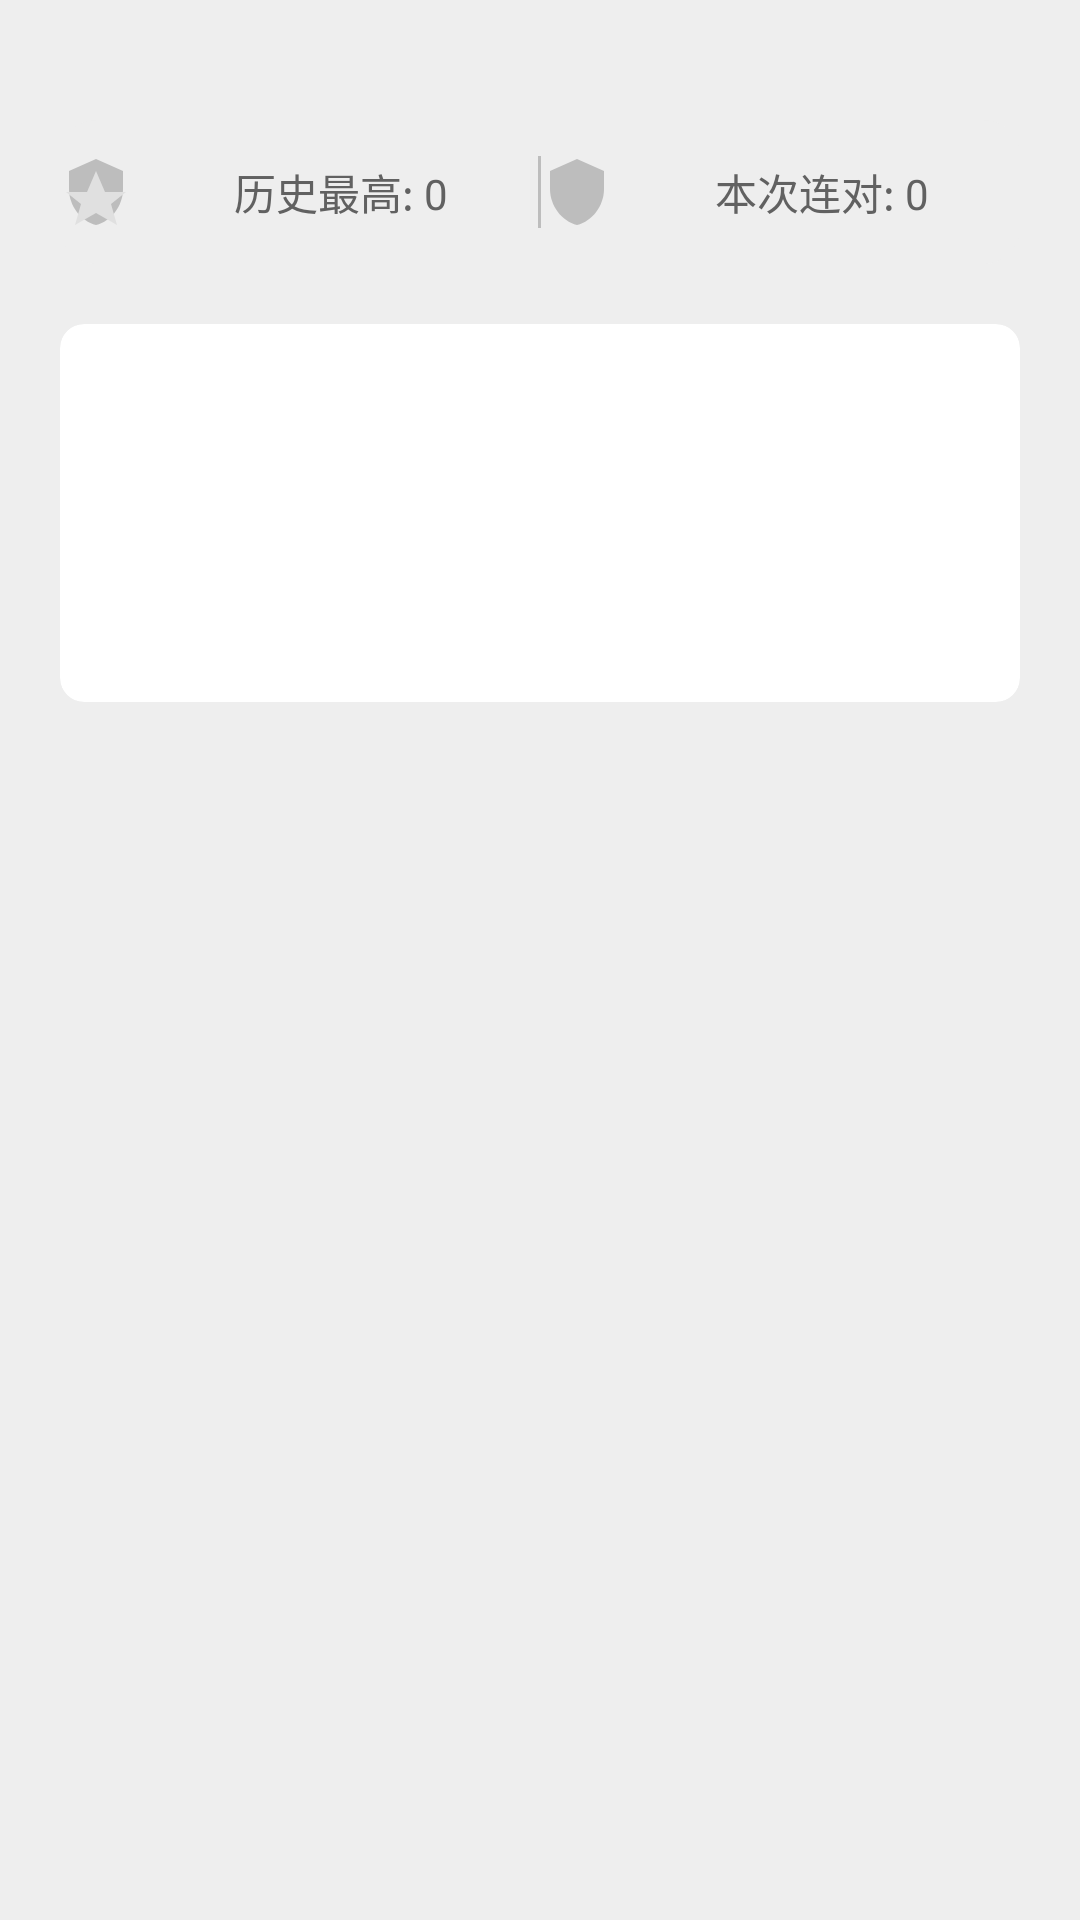

Write the Android layout XML for this screen, with the resource values it uses.
<!-- AndroidManifest.xml: application theme Theme.ShuaTi -->
<!-- res/layout/fragment_question_detail4.xml -->
<?xml version="1.0" encoding="utf-8"?>
<FrameLayout xmlns:android="http://schemas.android.com/apk/res/android"
    xmlns:app="http://schemas.android.com/apk/res-auto"
    xmlns:tools="http://schemas.android.com/tools"
    android:id="@+id/root_container"
    android:layout_width="match_parent"
    android:layout_height="match_parent"
    android:clickable="true"
    android:focusable="true"
    android:background="@color/gray_200">

    <androidx.core.widget.NestedScrollView
        android:id="@+id/nested_scroll_view"
        android:layout_width="match_parent"
        android:layout_height="match_parent"
        android:fillViewport="true"
        android:clickable="true"
        android:focusable="true"
        android:background="@color/gray_200">

        <LinearLayout
            android:id="@+id/root_layout"
            android:layout_width="match_parent"
            android:layout_height="wrap_content"
            android:orientation="vertical"
            android:paddingTop="40dp"
            android:paddingRight="20dp"
            android:paddingLeft="20dp"
            android:background="?attr/selectableItemBackgroundBorderless">
            
            <LinearLayout
                android:layout_width="match_parent"
                android:layout_height="48dp"
                android:orientation="horizontal"
                android:background="@drawable/current_streak_text_bg"
                android:elevation="4dp"
                android:gravity="center_vertical">
                <TextView
                    android:id="@+id/max_streak_text"
                    android:layout_width="0dp"
                    android:layout_height="wrap_content"
                    android:layout_weight="1"
                    android:text="历史最高: 0"
                    android:textSize="14sp"
                    android:textColor="@color/gray_700"
                    android:background="@color/gray_200"
                    android:gravity="center"
                    android:drawableStart="@drawable/ic_streak_max"
                    android:drawablePadding="4dp"/>

                <View
                    android:layout_width="1dp"
                    android:layout_height="24dp"
                    android:background="@color/gray_400"/>

                <TextView
                    android:id="@+id/current_streak_text"
                    android:layout_width="0dp"
                    android:layout_height="wrap_content"
                    android:layout_weight="1"
                    android:text="本次连对: 0"
                    android:textSize="14sp"
                    android:textColor="@color/gray_700"
                    android:gravity="center"
                    android:background="@color/gray_200"
                    android:drawableStart="@drawable/ic_streak_current"
                    android:drawablePadding="4dp"/>


            </LinearLayout>

            
            <androidx.cardview.widget.CardView
                android:layout_width="match_parent"
                android:layout_height="wrap_content"
                android:layout_marginBottom="24dp"
                app:cardElevation="4dp"
                app:cardCornerRadius="8dp"
                android:layout_marginTop="20dp"
                app:cardBackgroundColor="@color/white">

                <LinearLayout
                    android:layout_width="match_parent"
                    android:layout_height="wrap_content"
                    android:orientation="vertical"
                    android:padding="20dp"
                    android:background="?attr/selectableItemBackgroundBorderless">

                    
                    <TextView
                        android:id="@+id/question_type_text"
                        android:layout_width="match_parent"
                        android:layout_height="wrap_content"
                        android:textSize="16sp"
                        android:textColor="@color/black"
                        android:textStyle="bold"
                        android:layout_marginBottom="8dp"
                        tools:text="单选题 | 第5题"
                        android:background="?attr/selectableItemBackgroundBorderless"/>

                    
                    <TextView
                        android:id="@+id/question_content_text"
                        android:layout_width="match_parent"
                        android:layout_height="wrap_content"
                        android:textSize="18sp"
                        android:textColor="@color/black"
                        android:lineSpacingExtra="6dp"
                        android:layout_marginTop="8dp"
                        android:layout_marginBottom="16dp"
                        tools:text="这是一道示例题目，请选择正确的答案。"
                        android:background="?attr/selectableItemBackgroundBorderless"/>

                    
                    <androidx.recyclerview.widget.RecyclerView
                        android:id="@+id/question_options_recycler"
                        android:layout_width="match_parent"
                        android:layout_height="wrap_content"
                        android:layout_marginTop="8dp"
                        android:clipToPadding="false"
                        android:background="?attr/selectableItemBackgroundBorderless"
                        android:choiceMode="singleChoice"
                        />

                    
                    <Button
                        android:id="@+id/btn_confirm"
                        android:layout_width="wrap_content"
                        android:layout_height="wrap_content"
                        android:layout_gravity="right"
                        android:layout_marginTop="5dp"
                        android:text="确认"
                        android:visibility="gone"
                      />



                </LinearLayout>
            </androidx.cardview.widget.CardView>
            

            <LinearLayout
                android:layout_width="match_parent"
                android:layout_height="wrap_content"
                android:orientation="horizontal"
                android:gravity=""
                android:paddingHorizontal="20dp"
                android:background="@color/gray_200"> 

                
                <TextView
                    android:id="@+id/question_answer_text"
                    android:layout_width="0dp"
                    android:layout_height="wrap_content"
                    android:layout_weight="1"
                    android:textSize="16sp"
                    android:textColor="@color/black"
                    android:textStyle="bold"
                    tools:text="正确答案：A"
                    android:visibility="gone"
                    tools:visibility="visible"
                    android:background="?attr/selectableItemBackgroundBorderless"/>

                
                <ImageButton
                    android:id="@+id/btn_favorite"
                    android:layout_width="48dp"
                    android:layout_height="48dp"
                    android:background="?attr/selectableItemBackgroundBorderless"
                    android:scaleType="centerInside"
                    app:srcCompat="@drawable/tar_duotone_icon" />
            </LinearLayout>

        </LinearLayout>
    </androidx.core.widget.NestedScrollView>
</FrameLayout>
<!-- resources referenced by this layout -->
<resources>
  <color name="black">#FF000000</color>
  <color name="gray_200">#EEEEEE</color>
  <color name="gray_400">#BDBDBD</color>
  <color name="gray_700">#616161</color>
  <color name="white">#FFFFFFFF</color>
  <!-- drawable current_streak_text_bg (drawable) -->
  <?xml version="1.0" encoding="utf-8"?>
  <selector xmlns:android="http://schemas.android.com/apk/res/android">
  
  <item android:state_selected="true">
      <shape android:shape="rectangle">
          <solid android:color="@color/colorPrimary"  /> 
          <size android:width="36dp" android:height="36dp"/>
          <corners android:radius="12dp"/>
      </shape>
  </item>
  
  <item>
      <shape android:shape="rectangle">
          <solid android:color="@color/gray_200" /> 
          <size android:width="36dp" android:height="36dp"/>
          <corners android:radius="12dp"/>
      </shape>
  </item>
  </selector>
  <!-- drawable ic_streak_current (drawable) -->
  <vector xmlns:android="http://schemas.android.com/apk/res/android"
      android:width="24dp"
      android:height="24dp"
      android:viewportWidth="24"
      android:viewportHeight="24">
      <path
          android:fillColor="@color/gray_400"
          android:pathData="M12,1L3,5v6c0,5.55 3.84,10.74 9,12 5.16,-1.26 9,-6.45 9,-12V5L12,1z"/>
  </vector>
  <!-- drawable ic_streak_max (drawable) -->
  <vector xmlns:android="http://schemas.android.com/apk/res/android"
      android:width="24dp"
      android:height="24dp"
      android:viewportWidth="24"
      android:viewportHeight="24">
      <path
          android:fillColor="@color/gray_400"
          android:pathData="M12,1L3,5v6c0,5.55 3.84,10.74 9,12 5.16,-1.26 9,-6.45 9,-12V5L12,1z"/>
      <path
          android:fillColor="@color/gray_300"
          android:pathData="M12,5l3,7h7l-5,4 2,7-7-4-7,4 2-7-5-4h7z"/>
  </vector>
  <!-- drawable tar_duotone_icon: png bitmap (drawable, 12849 bytes) -->
  <style name="Theme.ShuaTi" parent="Theme.MaterialComponents.DayNight.NoActionBar">
          
          <item name="android:fontFamily">@font/roboto_regular</item>
          <item name="fontFamily">@font/roboto_regular</item>
          
          <item name="colorSurfaceContainer">@color/gray_100</item>
          <item name="colorPrimaryVariant">@color/gray_700</item>
          <item name="colorPrimary">@color/gray_600</item>
          <item name="colorPrimaryContainer">@color/gray_200</item>
          <item name="colorOnPrimary">@color/white</item>
          <item name="android:background">@color/gray_300</item>
          
          <item name="colorSecondary">@color/gray_800</item>
          <item name="colorSecondaryContainer">@color/gray_300</item>
          <item name="colorOnSecondary">@color/white</item>
  
          
          <item name="colorSurface">@color/gray_50</item>
          <item name="colorSurfaceVariant">@color/gray_100</item>
          <item name="colorOnSurface">@color/gray_900</item>
  
          
          <item name="android:statusBarColor">?attr/colorSurface</item>
          <item name="android:navigationBarColor">?attr/colorSurface</item>
  
  
          
          <item name="materialSearchBarStyle">@style/Widget.ShuaTi.SearchBar</item>
          <item name="floatingActionButtonStyle">@style/Widget.ShuaTi.FAB</item>
      </style>
  <color name="colorPrimary">#757575</color>
  <color name="gray_300">#E0E0E0</color>
  <color name="gray_100">#F5F5F5</color>
  <color name="gray_600">#757575</color>
  <color name="gray_800">#424242</color>
  <color name="gray_50">#FAFAFA</color>
  <color name="gray_900">#212121</color>
  <style name="Widget.ShuaTi.SearchBar" parent="Widget.Material3.SearchBar">
          <item name="android:layout_marginTop">24dp</item>
          <item name="backgroundTint">@color/white</item>
          <item name="strokeWidth">1dp</item>
          <item name="strokeColor">@color/gray_200</item>
      </style>
  <style name="Widget.ShuaTi.FAB" parent="Widget.MaterialComponents.FloatingActionButton">
          <item name="backgroundTint">@color/gray_600</item>
      </style>
</resources>
